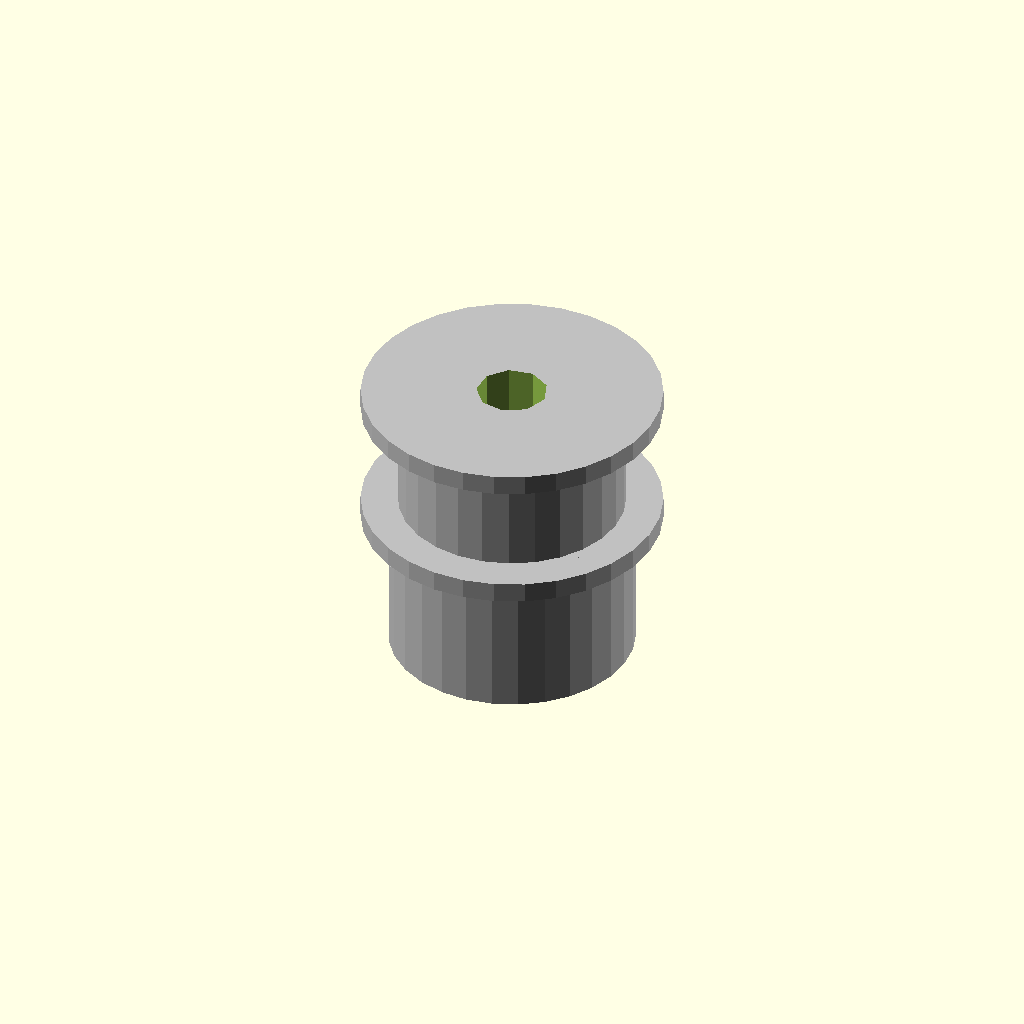
Cell 1: rendered with the file's own defaults.
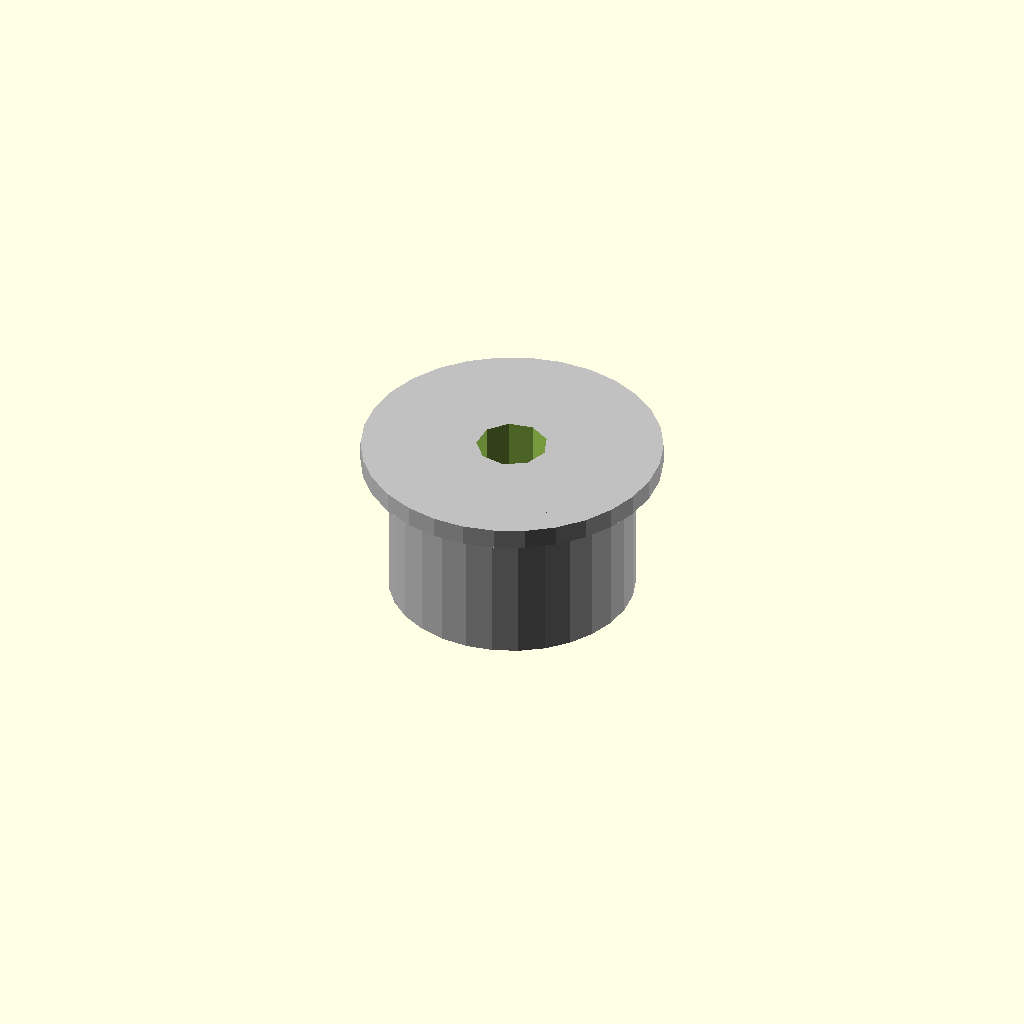
Cell 2: the same model with pulley_width_mm = 0.5.
All cells are drawn from one camera (rotation 55°, 0°, 25°, orthographic, colour scheme Cornfield), so only the parameter changes between them.
The OpenSCAD source (results/nopscadlib/ablations/no_multiview/scad/pulley__T5x10_pulley.scad):
// Parameters
tooth_count = 10; //[5:40:1]
pitch_diameter_mm = 15; //[7.5:30:0.1]
pitch_radius_mm = 7.5; //[3.75:15:0.1]
belt_pitch_mm = 2; //[1:5:0.1]
pulley_width_mm = 10; //[5:30:0.5]
tooth_depth_mm = 0.8; //[0.4:1.6:0.05]
tooth_width_mm = 1.5; //[0.8:3:0.05]
tooth_profile_scale_mm = 1; //[0.5:2:0.05]
bore_diameter_mm = 5; //[2.5:10:0.1]
hub_diameter_mm = 18; //[10:36:0.5]
hub_length_mm = 12; //[6:24:0.5]
flange_diameter_mm = 22; //[12:44:0.5]
flange_thickness_mm = 1.5; //[0.8:4:0.1]
rim_outer_radius_mm = 8.3; //[6:16:0.1]
rim_inner_radius_mm = 6.7; //[4:14:0.1]
core_radius_mm = 6.6; //[3:14:0.1]
overlap_mm = 1; //[0.5:2:0.1]
tolerances_mm = 0.2; //[0:0.6:0.05]

// Pulley Core Body
module pulley_core_body() {
  color("Silver") {
    translate([0, 0, 0])
      cylinder(r=core_radius_mm, h=pulley_width_mm, center=true);
  }
}

// Toothed Rim
module toothed_rim() {
  color("Silver") {
    translate([0, 0, 0])
      cylinder(r=rim_outer_radius_mm, h=pulley_width_mm, center=true);
  }
}

// Printed Pulley Teeth From Profile
module printed_pulley_teeth_from_profile() {
  color("Silver") {
    linear_extrude(height=pulley_width_mm, center=true) {
      polygon(points=[
        [-tooth_width_mm/2*tooth_profile_scale_mm, 0],
        [tooth_width_mm/2*tooth_profile_scale_mm, 0],
        [tooth_width_mm/2*tooth_profile_scale_mm, tooth_depth_mm*tooth_profile_scale_mm],
        [0, tooth_depth_mm*1.25*tooth_profile_scale_mm],
        [-tooth_width_mm/2*tooth_profile_scale_mm, tooth_depth_mm*tooth_profile_scale_mm]
      ]);
    }
  }
}

// Printed Pulley GT2 Teeth
module printed_pulley_GT2_teeth() {
  color("Silver") {
    linear_extrude(height=pulley_width_mm, center=true) {
      polygon(points=[
        [-tooth_width_mm/2, 0],
        [tooth_width_mm/2, 0],
        [tooth_width_mm/2, tooth_depth_mm],
        [0, tooth_depth_mm*1.25],
        [-tooth_width_mm/2, tooth_depth_mm]
      ]);
    }
  }
}

// Printed Pulley Teeth
module printed_pulley_teeth() {
  union() {
    printed_pulley_GT2_teeth();
    printed_pulley_teeth_from_profile();
  }
}

// Hub
module hub() {
  color("Silver") {
    translate([0, 0, -pulley_width_mm/2 - hub_length_mm/2 + overlap_mm])
      cylinder(r=hub_diameter_mm/2, h=hub_length_mm, center=true);
  }
}

// Flange Top
module flange_top() {
  color("Silver") {
    translate([0, 0, pulley_width_mm/2 + flange_thickness_mm/2 - overlap_mm])
      cylinder(r=flange_diameter_mm/2, h=flange_thickness_mm, center=true);
  }
}

// Flange Bottom
module flange_bottom() {
  color("Silver") {
    translate([0, 0, -pulley_width_mm/2 - flange_thickness_mm/2 + overlap_mm])
      cylinder(r=flange_diameter_mm/2, h=flange_thickness_mm, center=true);
  }
}

// Central Bore
module central_bore() {
  translate([0, 0, -hub_length_mm/2])
    cylinder(r=(bore_diameter_mm + tolerances_mm)/2, h=pulley_width_mm + hub_length_mm + 2*flange_thickness_mm + 4*overlap_mm, center=true);
}

// Pulley Assembly
module pulley() {
  difference() {
    union() {
      pulley_core_body();
      toothed_rim();
      hub();
      flange_top();
      flange_bottom();
      // Teeth array
      for (i = [0:tooth_count-1]) {
        rotate([0, 0, i*360/tooth_count])
          translate([rim_inner_radius_mm + tooth_depth_mm/2 - overlap_mm, 0, 0])
          printed_pulley_teeth();
      }
    }
    central_bore();
  }
}

// Final Assembly
module assembly() {
  pulley();
}

assembly();
Parameter table extracted from the source (name, type, default, range or options):
tooth_count: number, default 10, range 1 to 5, step 40
pitch_diameter_mm: number, default 15, range 0.1 to 7.5, step 30
pitch_radius_mm: number, default 7.5, range 0.1 to 3.75, step 15
belt_pitch_mm: number, default 2, range 0.1 to 1, step 5
pulley_width_mm: number, default 10, range 0.5 to 5, step 30
tooth_depth_mm: number, default 0.8, range 0.05 to 0.4, step 1.6
tooth_width_mm: number, default 1.5, range 0.05 to 0.8, step 3
tooth_profile_scale_mm: number, default 1, range 0.05 to 0.5, step 2
bore_diameter_mm: number, default 5, range 0.1 to 2.5, step 10
hub_diameter_mm: number, default 18, range 0.5 to 10, step 36
hub_length_mm: number, default 12, range 0.5 to 6, step 24
flange_diameter_mm: number, default 22, range 0.5 to 12, step 44
flange_thickness_mm: number, default 1.5, range 0.1 to 0.8, step 4
rim_outer_radius_mm: number, default 8.3, range 0.1 to 6, step 16
rim_inner_radius_mm: number, default 6.7, range 0.1 to 4, step 14
core_radius_mm: number, default 6.6, range 0.1 to 3, step 14
overlap_mm: number, default 1, range 0.1 to 0.5, step 2
tolerances_mm: number, default 0.2, range 0 to 0.05, step 0.6
